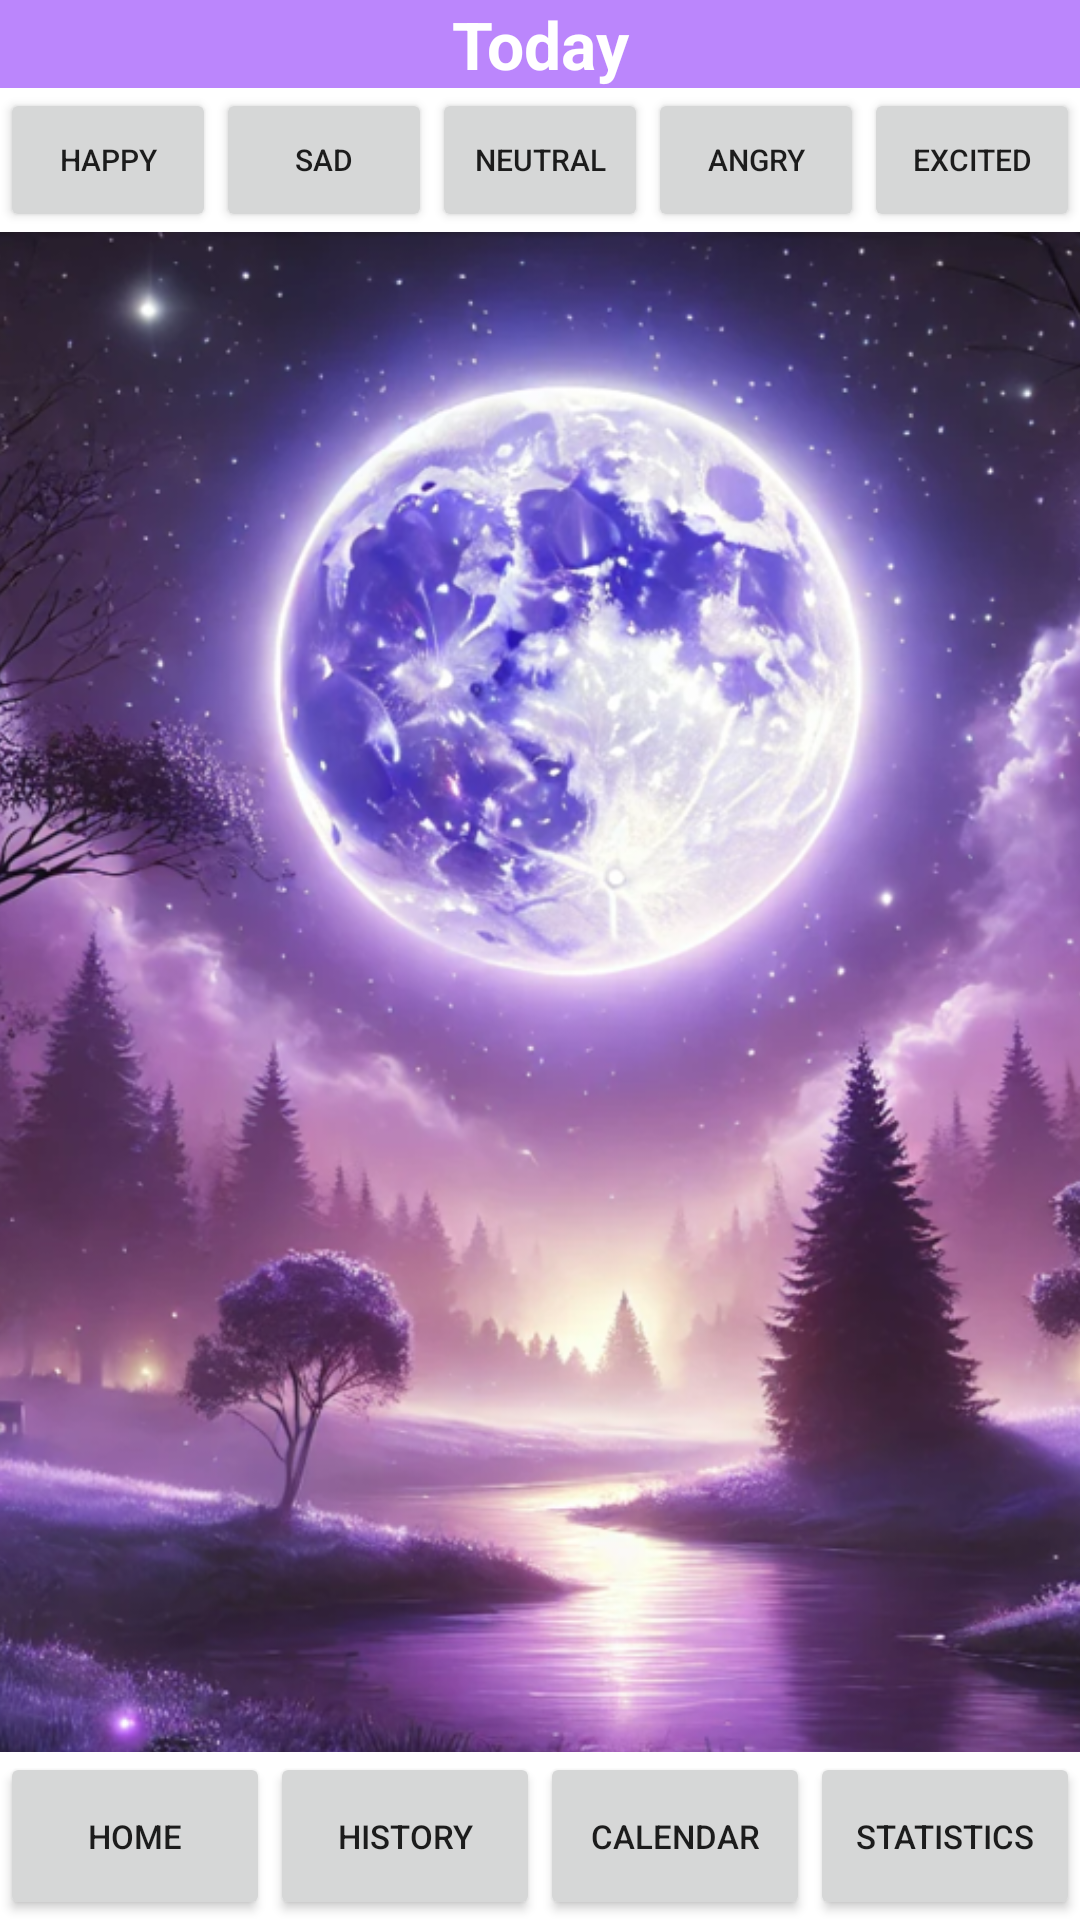

Produce the Android XML layout that renders to this screen, including the resource entries it uses.
<!-- AndroidManifest.xml: application theme Theme.App82 -->
<!-- res/layout/activity_main.xml -->
<?xml version="1.0" encoding="utf-8"?>
<FrameLayout
    xmlns:android="http://schemas.android.com/apk/res/android"
    android:layout_width="match_parent"
    android:layout_height="match_parent"
    android:fitsSystemWindows="true">

    
    <LinearLayout
        android:layout_width="match_parent"
        android:layout_height="match_parent"
        android:orientation="vertical">

        
        <TextView
            android:id="@+id/dateBar"
            android:layout_width="match_parent"
            android:layout_height="wrap_content"
            android:gravity="center"
            android:text="Today"
            android:textSize="22sp"
            android:textStyle="bold"
            android:background="@color/primaryColor"
            android:textColor="@android:color/white" />

        
        <LinearLayout
            android:layout_width="match_parent"
            android:layout_height="wrap_content"
            android:gravity="center"
            android:orientation="horizontal"
            android:weightSum="5">

            <Button
                android:id="@+id/happyButton"
                android:layout_width="0dp"
                android:layout_height="48dp"
                android:layout_weight="1"
                android:gravity="center"
                android:text="Happy"
                android:textSize="10sp" />

            <Button
                android:id="@+id/sadButton"
                android:layout_width="0dp"
                android:layout_height="48dp"
                android:layout_weight="1"
                android:gravity="center"
                android:text="Sad"
                android:textSize="10sp" />

            <Button
                android:id="@+id/neutralButton"
                android:layout_width="0dp"
                android:layout_height="48dp"
                android:layout_weight="1"
                android:gravity="center"
                android:text="Neutral"
                android:textSize="10sp" />

            <Button
                android:id="@+id/angryButton"
                android:layout_width="0dp"
                android:layout_height="48dp"
                android:layout_weight="1"
                android:gravity="center"
                android:text="Angry"
                android:textSize="10sp" />

            <Button
                android:id="@+id/excitedButton"
                android:layout_width="0dp"
                android:layout_height="48dp"
                android:layout_weight="1"
                android:gravity="center"
                android:text="Excited"
                android:textSize="10sp" />
        </LinearLayout>

        
        <ImageView
            android:id="@+id/exampleImage"
            android:layout_width="match_parent"
            android:layout_height="0dp"
            android:layout_weight="1"
            android:adjustViewBounds="true"
            android:scaleType="centerCrop"
            android:src="@drawable/center_image" />
    </LinearLayout>

    
    <LinearLayout
        android:id="@+id/navigationBar"
        android:layout_width="match_parent"
        android:layout_height="56dp"
        android:orientation="horizontal"
        android:gravity="center"
        android:layout_gravity="bottom"
        android:background="@color/white">

        <Button
            android:id="@+id/navHome"
            android:layout_width="0dp"
            android:layout_height="match_parent"
            android:layout_weight="1"
            android:text="Home"
            android:textSize="11sp" />

        <Button
            android:id="@+id/navHistory"
            android:layout_width="0dp"
            android:layout_height="match_parent"
            android:layout_weight="1"
            android:text="History"
            android:textSize="11sp" />

        <Button
            android:id="@+id/navCalendar"
            android:layout_width="0dp"
            android:layout_height="match_parent"
            android:layout_weight="1"
            android:text="Calendar"
            android:textSize="11sp" />

        <Button
            android:id="@+id/navStatistics"
            android:layout_width="0dp"
            android:layout_height="match_parent"
            android:layout_weight="1"
            android:text="Statistics"
            android:textSize="11sp" />
    </LinearLayout>
</FrameLayout>
<!-- resources referenced by this layout -->
<resources>
  <color name="primaryColor">#BB86FC</color>
  <color name="white">#FFFFFF</color>
  <!-- drawable center_image: png bitmap (drawable, 986125 bytes) -->
  <style name="Theme.App82" parent="Theme.MaterialComponents.DayNight.DarkActionBar">
          
          <item name="colorPrimary">@color/purple_500</item>
          <item name="colorPrimaryVariant">@color/purple_700</item>
          <item name="colorOnPrimary">@color/white</item>
          
          <item name="colorSecondary">@color/teal_200</item>
          <item name="colorSecondaryVariant">@color/teal_700</item>
          <item name="colorOnSecondary">@color/black</item>
          
          <item name="android:statusBarColor">?attr/colorPrimaryVariant</item>
          
      </style>
  <color name="purple_500">#6200EE</color>
  <color name="purple_700">#3700B3</color>
  <color name="teal_200">#03DAC5</color>
  <color name="teal_700">#018786</color>
  <color name="black">#000000</color>
</resources>
